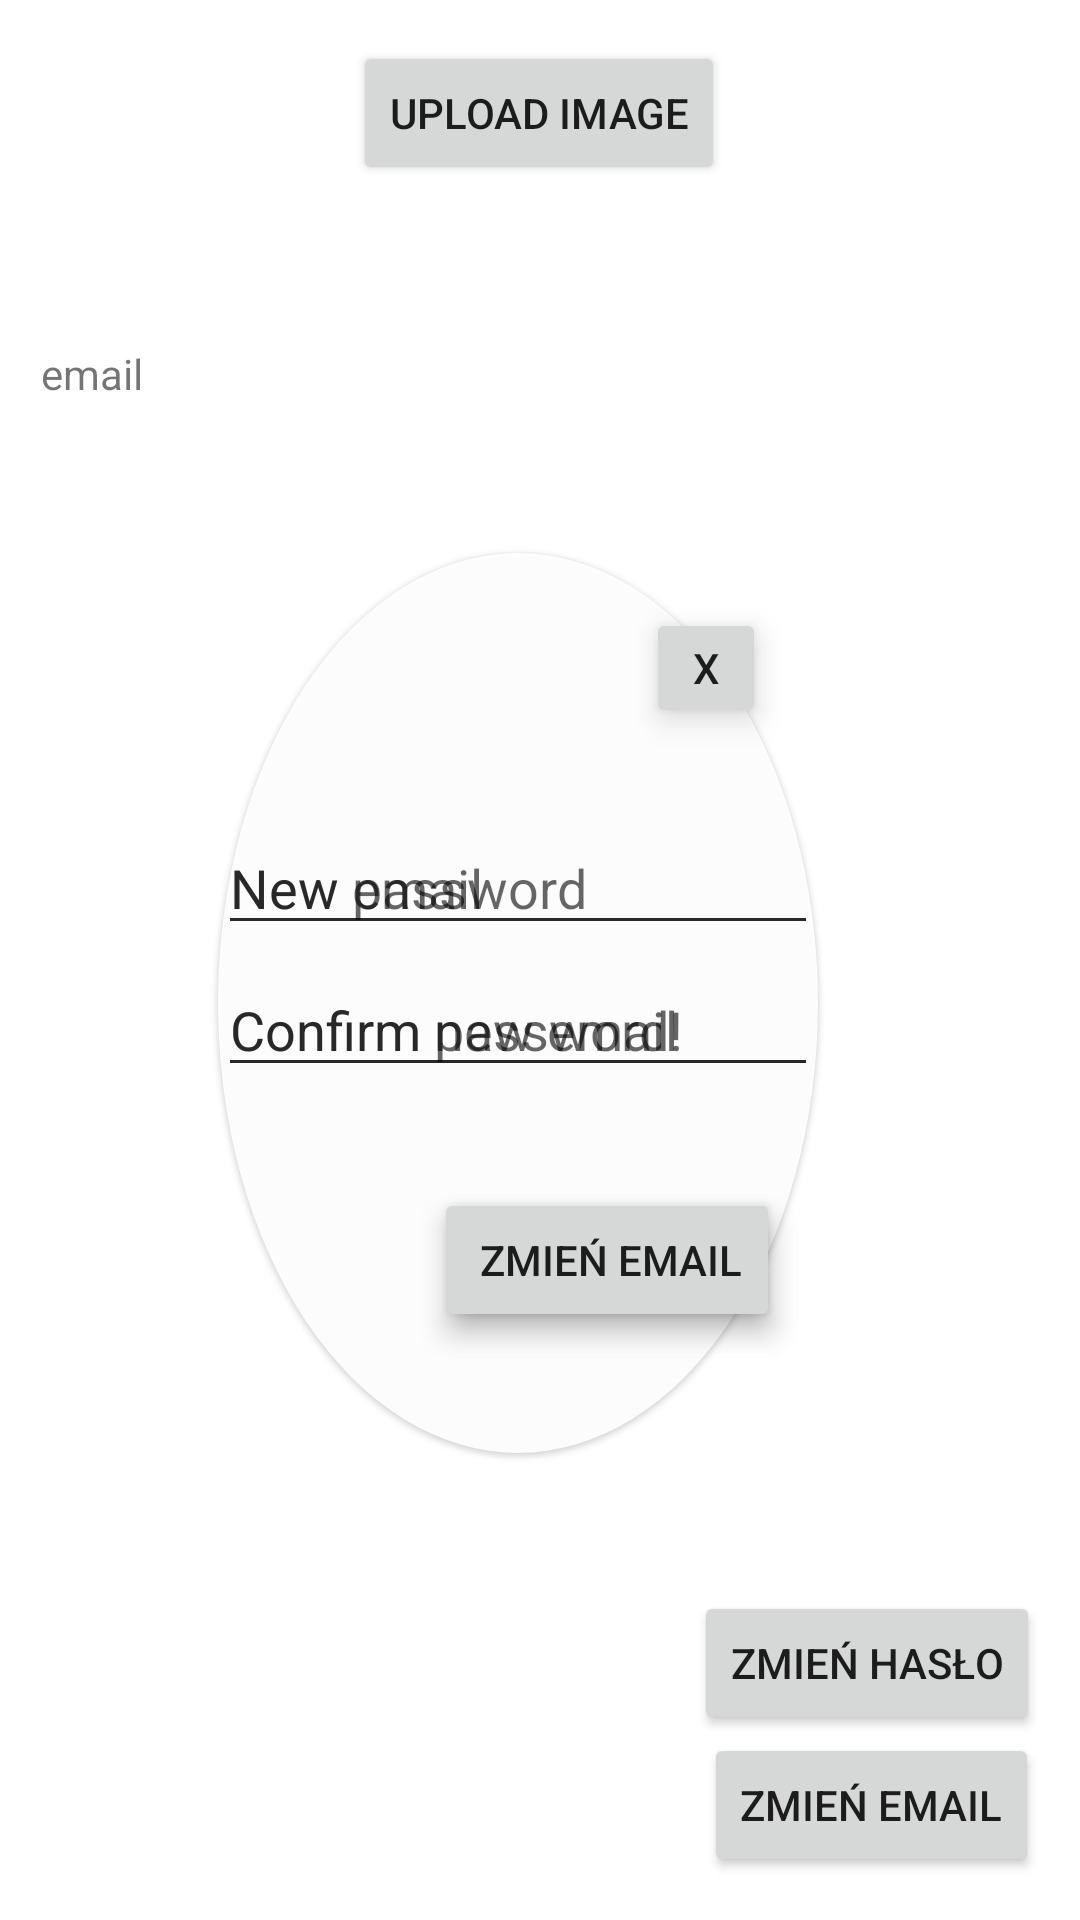

Here is an Android app screen rendered from its layout file. Give the layout XML and the strings, colors and styles it references.
<!-- AndroidManifest.xml: application theme Theme.ScheduleApp -->
<!-- res/layout/fragment_third.xml -->
<?xml version="1.0" encoding="utf-8"?>
<androidx.constraintlayout.widget.ConstraintLayout xmlns:android="http://schemas.android.com/apk/res/android"
    xmlns:app="http://schemas.android.com/apk/res-auto"
    xmlns:tools="http://schemas.android.com/tools"
    android:layout_width="match_parent"
    android:layout_height="match_parent"
    tools:context=".home.thirdfragment.UserSettingsFragment">

    <ImageView
        android:id="@+id/profile_image"
        android:layout_width="120sp"
        android:layout_height="120sp"
        android:background="@drawable/background_shape_image_view"
        app:layout_constraintBottom_toBottomOf="parent"
        app:layout_constraintEnd_toEndOf="parent"
        app:layout_constraintHorizontal_bias="0.021"
        app:layout_constraintStart_toStartOf="parent"
        app:layout_constraintTop_toTopOf="parent"
        app:layout_constraintVertical_bias="0.009" />

    <androidx.appcompat.widget.AppCompatButton
        android:id="@+id/btn_upload_image"
        android:layout_width="wrap_content"
        android:layout_height="wrap_content"
        android:text="Upload image"
        app:layout_constraintBottom_toBottomOf="parent"
        app:layout_constraintEnd_toEndOf="parent"
        app:layout_constraintHorizontal_bias="0.498"
        app:layout_constraintStart_toStartOf="parent"
        app:layout_constraintTop_toTopOf="parent"
        app:layout_constraintVertical_bias="0.023" />

    <TextView
        android:id="@+id/email_displayTV"
        android:layout_width="wrap_content"
        android:layout_height="wrap_content"
        android:text="email"
        app:layout_constraintBottom_toBottomOf="parent"
        app:layout_constraintEnd_toEndOf="parent"
        app:layout_constraintHorizontal_bias="0.042"
        app:layout_constraintStart_toStartOf="parent"
        app:layout_constraintTop_toTopOf="parent"
        app:layout_constraintVertical_bias="0.185" />

    <EditText
        android:id="@+id/newpassConET"
        android:layout_width="200dp"
        android:layout_height="wrap_content"
        android:hint="Confirm password!"
        android:inputType="textPassword"
        android:translationZ="3dp"
        app:layout_constraintBottom_toBottomOf="parent"
        app:layout_constraintEnd_toEndOf="parent"
        app:layout_constraintHorizontal_bias="0.454"
        app:layout_constraintStart_toStartOf="parent"
        app:layout_constraintTop_toTopOf="parent"
        app:layout_constraintVertical_bias="0.536" />


    <EditText
        android:id="@+id/newpassET"
        android:layout_width="200dp"
        android:layout_height="wrap_content"
        android:hint="New password"
        android:inputType="textPassword"
        android:translationZ="3dp"
        app:layout_constraintBottom_toBottomOf="parent"
        app:layout_constraintEnd_toEndOf="parent"
        app:layout_constraintHorizontal_bias="0.454"
        app:layout_constraintStart_toStartOf="parent"
        app:layout_constraintTop_toTopOf="parent"
        app:layout_constraintVertical_bias="0.457" />

    <androidx.appcompat.widget.AppCompatButton
        android:id="@+id/btn_hide"
        android:layout_width="40dp"
        android:layout_height="40dp"
        android:text="X"
        android:translationZ="4dp"
        app:layout_constraintBottom_toBottomOf="parent"
        app:layout_constraintEnd_toEndOf="parent"
        app:layout_constraintHorizontal_bias="0.673"
        app:layout_constraintStart_toStartOf="parent"
        app:layout_constraintTop_toTopOf="parent"
        app:layout_constraintVertical_bias="0.338" />

    <androidx.appcompat.widget.AppCompatButton
        android:id="@+id/btn_change_passwd"
        android:layout_width="wrap_content"
        android:layout_height="wrap_content"
        android:text="zmień hasło"
        android:translationZ="4dp"
        app:layout_constraintBottom_toBottomOf="parent"
        app:layout_constraintEnd_toEndOf="parent"
        app:layout_constraintHorizontal_bias="0.591"
        app:layout_constraintStart_toStartOf="parent"
        app:layout_constraintTop_toTopOf="parent"
        app:layout_constraintVertical_bias="0.669" />

    <androidx.appcompat.widget.AppCompatButton
        android:id="@+id/btn_change_password_visibility"
        android:layout_width="wrap_content"
        android:layout_height="wrap_content"
        android:text="Zmień hasło"
        app:layout_constraintBottom_toBottomOf="parent"
        app:layout_constraintEnd_toEndOf="parent"
        app:layout_constraintHorizontal_bias="0.945"
        app:layout_constraintStart_toStartOf="parent"
        app:layout_constraintTop_toTopOf="parent"
        app:layout_constraintVertical_bias="0.896" />

    <TextView
        android:id="@+id/background_pass_email"
        android:layout_width="200dp"
        android:layout_height="300dp"
        android:background="@drawable/background_shape_image_view"
        android:translationZ="1dp"
        app:layout_constraintBottom_toBottomOf="parent"
        app:layout_constraintEnd_toEndOf="parent"
        app:layout_constraintHorizontal_bias="0.454"
        app:layout_constraintStart_toStartOf="parent"
        app:layout_constraintTop_toTopOf="parent"
        app:layout_constraintVertical_bias="0.542" />



    <EditText
        android:id="@+id/newemailET"
        android:layout_width="200dp"
        android:layout_height="wrap_content"
        android:hint="New email"
        android:translationZ="3dp"
        app:layout_constraintBottom_toBottomOf="parent"
        app:layout_constraintEnd_toEndOf="parent"
        app:layout_constraintHorizontal_bias="0.454"
        app:layout_constraintStart_toStartOf="parent"
        app:layout_constraintTop_toTopOf="parent"
        app:layout_constraintVertical_bias="0.457" />

    <EditText
        android:id="@+id/newemailconfirmET"
        android:layout_width="200dp"
        android:layout_height="wrap_content"
        android:hint="Confirm new email"
        android:translationZ="3dp"
        app:layout_constraintBottom_toBottomOf="parent"
        app:layout_constraintEnd_toEndOf="parent"
        app:layout_constraintHorizontal_bias="0.454"
        app:layout_constraintStart_toStartOf="parent"
        app:layout_constraintTop_toTopOf="parent"
        app:layout_constraintVertical_bias="0.536" />

    <androidx.appcompat.widget.AppCompatButton
        android:id="@+id/btn_change_email"
        android:layout_width="wrap_content"
        android:layout_height="wrap_content"
        android:text="zmień email"
        android:translationZ="4dp"
        app:layout_constraintBottom_toBottomOf="parent"
        app:layout_constraintEnd_toEndOf="parent"
        app:layout_constraintHorizontal_bias="0.596"
        app:layout_constraintStart_toStartOf="parent"
        app:layout_constraintTop_toTopOf="parent"
        app:layout_constraintVertical_bias="0.669" />

    <androidx.appcompat.widget.AppCompatButton
        android:id="@+id/btn_change_email_visibility"
        android:layout_width="wrap_content"
        android:layout_height="wrap_content"
        android:text="Zmień email"
        app:layout_constraintBottom_toBottomOf="parent"
        app:layout_constraintEnd_toEndOf="parent"
        app:layout_constraintHorizontal_bias="0.945"
        app:layout_constraintStart_toStartOf="parent"
        app:layout_constraintTop_toTopOf="parent"
        app:layout_constraintVertical_bias="0.976" />

</androidx.constraintlayout.widget.ConstraintLayout>
<!-- resources referenced by this layout -->
<resources>
  <!-- drawable background_shape_image_view (drawable) -->
  <?xml version="1.0" encoding="utf-8"?>
      <shape xmlns:android="http://schemas.android.com/apk/res/android"
          android:shape="oval">
          <solid android:color="#eeffffff" />
  
      </shape>
  <style name="Theme.ScheduleApp" parent="Theme.MaterialComponents.DayNight.NoActionBar">
          
          <item name="colorPrimary">@color/black</item>
          <item name="colorPrimaryVariant">#1B9ABA</item>
          <item name="colorOnPrimary">@color/white</item>
          
          <item name="colorSecondary">@color/teal_200</item>
          <item name="colorSecondaryVariant">@color/teal_700</item>
          <item name="colorOnSecondary">@color/black</item>
          
          <item name="android:statusBarColor" tools:targetApi="l">?attr/colorPrimaryVariant</item>
          
      </style>
  <!-- not gathered from this repository: default colours our renderer supplied (Android Studio template values) -->
  <color name="teal_200">#FF03DAC5</color>
  <color name="teal_700">#FF018786</color>
  <color name="black">#FF000000</color>
  <color name="white">#FFFFFFFF</color>
</resources>
